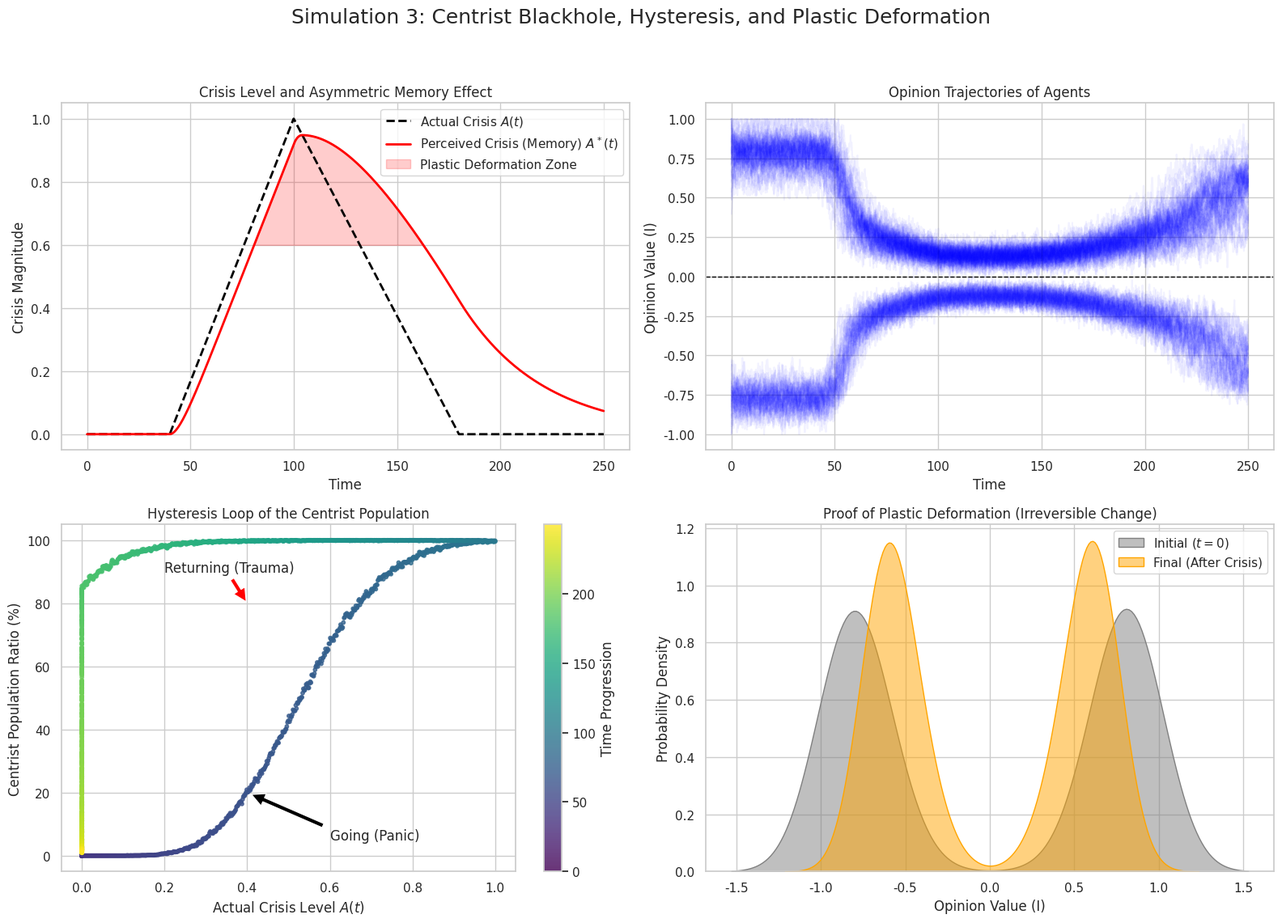

Source code (Python):
import numpy as np
import matplotlib.pyplot as plt
import seaborn as sns
import warnings

# 警告の非表示
warnings.filterwarnings('ignore')

def simulate_centrist_blackhole_and_hysteresis():
    """
    Model C 拡張のハイライト: 
    中道ブラックホール化の相転移、ヒステリシス（履歴効果）、および塑性変形のシミュレーション
    """
    np.random.seed(42)
    
    # --- 1. シミュレーションの基本設定 ---
    N = 2000          # エージェント数（総人口）
    dt = 0.1          # 時間ステップ
    steps = 2500      # 総ステップ数
    time = np.arange(0, steps * dt, dt)
    
    # --- 2. クライシス（危機）のシナリオ設定 ---
    A_t = np.zeros(steps)
    # t=40 から t=100 にかけて危機が最大(1.0)まで増大し、t=100 から t=180 にかけて平時(0.0)へ戻る
    A_t[400:1000] = np.linspace(0.0, 1.0, 600)
    A_t[1000:1800] = np.linspace(1.0, 0.0, 800)
    
    # 記憶（体感危機レベル） A*(t) の初期化
    A_star = np.zeros(steps)
    tau_fast = 5.0    # 危機に対する反応（パニック）は速い
    tau_slow = 40.0   # 危機が去った後の警戒解除（忘却）は遅い
    
    # --- 3. 意見空間と引力パラメータの設定 ---
    P_L, P_C, P_R = -0.8, 0.0, 0.8  # 各極の座標 (左派, 中道, 右派)
    
    # 平時のポテンシャル引力 (W: 強さ, sigma: 寛容度/引力の及ぶ範囲)
    W0_ext = 1.5      # 極端派(左右)の基本引力
    W0_C = 0.3        # 中道の基本引力（平時は弱い）
    sigma0_ext = 0.3  # 極端派の基本寛容度
    sigma0_C = 0.4    # 中道の基本寛容度
    
    # 塑性変形（ベースラインの恒久的な書き換え）のパラメータ
    A_crit = 0.6      # 体感危機 A*(t) がこの値を超えると、トラウマとしてベースラインが変形する
    gamma_plastic = 0.015 # ベースラインが中道へ引っ張られる速度
    
    # エージェントの初期化 (左派と右派に二極化した平和な社会からスタート)
    baseline_L = np.random.normal(P_L, 0.15, N // 2)
    baseline_R = np.random.normal(P_R, 0.15, N // 2)
    B = np.concatenate([baseline_L, baseline_R]) # 個人の固有の帰属(ベースライン)
    I = np.copy(B)                               # 現在の意見
    
    # 記録用配列
    history_I = np.zeros((steps, N))
    center_ratio = np.zeros(steps)
    
    print("シミュレーションを開始します（中道ブラックホールと塑性変形の計算）...")

    # --- 4. メインループ: 共進化ダイナミクスの計算 ---
    for t_idx in range(steps):
        # (A) 体感危機レベル A*(t) の更新 (非対称な緩和時間)
        if t_idx > 0:
            dA = A_t[t_idx] - A_star[t_idx-1]
            tau = tau_fast if dA > 0 else tau_slow
            A_star[t_idx] = A_star[t_idx-1] + (dA / tau) * dt
            
        curr_A_star = A_star[t_idx]
        
        # (B) 引力と寛容度の動的相転移 (クライシスへの応答)
        # 危機が深まると極端派はオワコン化(指数関数的減衰)し、中道が避難所として巨大化する
        W_ext = W0_ext * np.exp(-3.5 * curr_A_star)
        W_C = W0_C + 4.5 * curr_A_star
        
        sig_ext = sigma0_ext * np.exp(-2.0 * curr_A_star)
        sig_C = sigma0_C + 1.5 * np.log1p(curr_A_star)
        
        # (C) 塑性変形 (ヒステリシスによるベースラインの書き換え)
        # 危機が臨界値 A_crit を超えている間、人々の帰属意識 B 自体が中道へ引っ張られる
        if curr_A_star > A_crit:
            B += gamma_plastic * (curr_A_star - A_crit) * (P_C - B) * dt
            
        # (D) 意見 I(t) の更新 (確率微分方程式 Euler-Maruyama法)
        # 各極からのガウス型引力ポテンシャル
        force_L = W_ext * np.exp(-((I - P_L)**2) / (2 * sig_ext**2)) * (P_L - I)
        force_R = W_ext * np.exp(-((I - P_R)**2) / (2 * sig_ext**2)) * (P_R - I)
        force_C = W_C   * np.exp(-((I - P_C)**2) / (2 * sig_C**2))   * (P_C - I)
        
        # ベースライン（自己同一性）への復元力
        force_B = 1.0 * (B - I)
        
        # 個人の気まぐれノイズ
        noise = np.random.normal(0, 0.08, N)
        
        dI = (force_L + force_R + force_C + force_B) * dt + noise * np.sqrt(dt)
        I = np.clip(I + dI, -1.0, 1.0)
        
        # 記録
        history_I[t_idx] = I
        center_ratio[t_idx] = np.mean(np.abs(I) < 0.25) * 100 # |I| < 0.25 を中道層と定義

    print("計算完了。グラフを描画します...")

    # --- 5. 結果の可視化 ---
    sns.set_theme(style="whitegrid")
    fig = plt.figure(figsize=(16, 12))
    fig.suptitle('Simulation 3: Centrist Blackhole, Hysteresis, and Plastic Deformation', fontsize=18)
    
    # プロット1: クライシスと記憶(体感危機)の推移
    ax1 = plt.subplot(2, 2, 1)
    ax1.plot(time, A_t, label='Actual Crisis $A(t)$', color='black', lw=2, linestyle='--')
    ax1.plot(time, A_star, label='Perceived Crisis (Memory) $A^*(t)$', color='red', lw=2)
    ax1.fill_between(time, A_crit, A_star, where=(A_star > A_crit), color='red', alpha=0.2, label='Plastic Deformation Zone')
    ax1.set_title('Crisis Level and Asymmetric Memory Effect')
    ax1.set_xlabel('Time')
    ax1.set_ylabel('Crisis Magnitude')
    ax1.legend()
    
    # プロット2: 意見の軌跡（社会全体の分極から中道への雪崩）
    ax2 = plt.subplot(2, 2, 2)
    # 描画を軽くするため、100人のエージェントのみプロット
    sample_agents = np.random.choice(N, 100, replace=False)
    ax2.plot(time, history_I[:, sample_agents], color='blue', alpha=0.05)
    ax2.axhline(0, color='black', lw=1, linestyle='--')
    ax2.set_title('Opinion Trajectories of Agents')
    ax2.set_xlabel('Time')
    ax2.set_ylabel('Opinion Value (I)')
    ax2.set_ylim(-1.1, 1.1)
    
    # プロット3: ヒステリシス曲線 (A(t) vs 中道層の割合)
    ax3 = plt.subplot(2, 2, 3)
    scatter = ax3.scatter(A_t, center_ratio, c=time, cmap='viridis', s=10, alpha=0.8)
    cbar = plt.colorbar(scatter, ax=ax3)
    cbar.set_label('Time Progression')
    # 経路を示す矢印のアノテーション
    ax3.annotate('Going (Panic)', xy=(0.4, 20), xytext=(0.6, 5), arrowprops=dict(facecolor='black', shrink=0.05))
    ax3.annotate('Returning (Trauma)', xy=(0.4, 80), xytext=(0.2, 90), arrowprops=dict(facecolor='red', shrink=0.05))
    ax3.set_title('Hysteresis Loop of the Centrist Population')
    ax3.set_xlabel('Actual Crisis Level $A(t)$')
    ax3.set_ylabel('Centrist Population Ratio (%)')
    
    # プロット4: 塑性変形の証明（t=0 と t=end の分布比較）
    ax4 = plt.subplot(2, 2, 4)
    sns.kdeplot(history_I[0], color='gray', fill=True, alpha=0.5, label='Initial ($t=0$)', ax=ax4)
    sns.kdeplot(history_I[-1], color='orange', fill=True, alpha=0.5, label='Final (After Crisis)', ax=ax4)
    ax4.set_title('Proof of Plastic Deformation (Irreversible Change)')
    ax4.set_xlabel('Opinion Value (I)')
    ax4.set_ylabel('Probability Density')
    ax4.legend()
    
    plt.tight_layout(rect=[0, 0.03, 1, 0.95])
    plt.show()

# 実行
simulate_centrist_blackhole_and_hysteresis()
